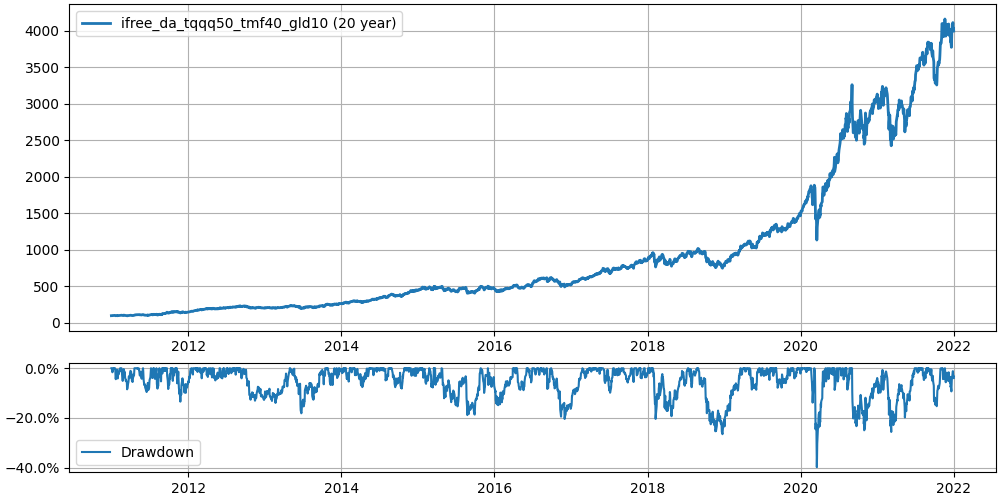

The data file committed next to this chart (first rows):
, Date, tqqq, tmf, gld, qld, portfolio, tqqq_rb, tmf_rb, gld_rb, portfolio_rb, qld_rb
0, 2010-12-31, 1.537, 7.892, 138.7, 2.517, 100.0, 1.537, 7.892, 138.7, 100.0, 2.517
1, 2011-01-03, 1.606, 7.749, 138.0, 2.595, 101.5, 1.537, 7.892, 138.7, 100.0, 2.517
2, 2011-01-04, 1.603, 7.738, 134.8, 2.59, 101.1, 1.537, 7.892, 138.7, 100.0, 2.517
3, 2011-01-05, 1.643, 7.236, 134.4, 2.635, 99.84, 1.537, 7.892, 138.7, 100.0, 2.517
4, 2011-01-06, 1.658, 7.323, 133.8, 2.651, 100.7, 1.537, 7.892, 138.7, 100.0, 2.517
5, 2011-01-07, 1.654, 7.44, 133.6, 2.648, 101.2, 1.537, 7.892, 138.7, 100.0, 2.517
6, 2011-01-10, 1.673, 7.562, 134.1, 2.665, 102.4, 1.537, 7.892, 138.7, 100.0, 2.517
7, 2011-01-11, 1.681, 7.429, 134.9, 2.673, 102.1, 1.537, 7.892, 138.7, 100.0, 2.517
8, 2011-01-12, 1.715, 7.282, 135.5, 2.71, 102.5, 1.537, 7.892, 138.7, 100.0, 2.517
9, 2011-01-13, 1.72, 7.454, 134.1, 2.716, 103.4, 1.537, 7.892, 138.7, 100.0, 2.517
10, 2011-01-14, 1.757, 7.317, 132.7, 2.755, 103.8, 1.537, 7.892, 138.7, 100.0, 2.517
11, 2011-01-18, 1.771, 7.209, 133.4, 2.77, 103.8, 1.537, 7.892, 138.7, 100.0, 2.517
12, 2011-01-19, 1.712, 7.355, 133.7, 2.708, 102.6, 1.537, 7.892, 138.7, 100.0, 2.517
13, 2011-01-20, 1.674, 7.081, 131.2, 2.666, 99.81, 1.537, 7.892, 138.7, 100.0, 2.517
14, 2011-01-21, 1.635, 7.22, 131, 2.626, 99.26, 1.537, 7.892, 138.7, 100.0, 2.517
15, 2011-01-24, 1.703, 7.229, 130.4, 2.7, 101.5, 1.537, 7.892, 138.7, 100.0, 2.517
16, 2011-01-25, 1.709, 7.44, 130.1, 2.706, 102.7, 1.537, 7.892, 138.7, 100.0, 2.517
17, 2011-01-26, 1.735, 7.113, 131.2, 2.737, 102, 1.537, 7.892, 138.7, 100.0, 2.517
18, 2011-01-27, 1.769, 7.191, 127.9, 2.77, 103.2, 1.537, 7.892, 138.7, 100.0, 2.517
19, 2011-01-28, 1.635, 7.298, 130.3, 2.629, 99.6, 1.537, 7.892, 138.7, 100.0, 2.517
20, 2011-01-31, 1.66, 7.149, 129.9, 2.656, 99.6, 1.537, 7.892, 138.7, 100.0, 2.517
21, 2011-02-01, 1.752, 7.044, 130.8, 2.753, 102.1, 1.537, 7.892, 138.7, 100.0, 2.517
22, 2011-02-02, 1.744, 7.051, 130.4, 2.745, 101.9, 1.537, 7.892, 138.7, 100.0, 2.517
23, 2011-02-03, 1.751, 6.87, 132.2, 2.753, 101.3, 1.537, 7.892, 138.7, 100.0, 2.517
24, 2011-02-04, 1.782, 6.671, 131.7, 2.786, 101.3, 1.537, 7.892, 138.7, 100.0, 2.517
25, 2011-02-07, 1.808, 6.758, 131.7, 2.813, 102.6, 1.537, 7.892, 138.7, 100.0, 2.517
26, 2011-02-08, 1.847, 6.579, 133.1, 2.853, 103, 1.537, 7.892, 138.7, 100.0, 2.517
27, 2011-02-09, 1.835, 6.748, 133.1, 2.84, 103.5, 1.537, 7.892, 138.7, 100.0, 2.517
28, 2011-02-10, 1.844, 6.517, 132.9, 2.85, 102.6, 1.537, 7.892, 138.7, 100.0, 2.517
29, 2011-02-11, 1.882, 6.79, 132.3, 2.889, 105.2, 1.537, 7.892, 138.7, 100.0, 2.517
30, 2011-02-14, 1.894, 6.813, 132.9, 2.903, 105.7, 1.537, 7.892, 138.7, 100.0, 2.517
31, 2011-02-15, 1.889, 6.895, 134, 2.896, 106.1, 1.537, 7.892, 138.7, 100.0, 2.517
32, 2011-02-16, 1.924, 6.831, 134.1, 2.934, 106.9, 1.537, 7.892, 138.7, 100.0, 2.517
33, 2011-02-17, 1.922, 6.868, 135, 2.932, 107.1, 1.537, 7.892, 138.7, 100.0, 2.517
34, 2011-02-18, 1.911, 6.806, 135.4, 2.92, 106.5, 1.537, 7.892, 138.7, 100.0, 2.517
35, 2011-02-22, 1.743, 7.097, 136.3, 2.747, 102.5, 1.537, 7.892, 138.7, 100.0, 2.517
36, 2011-02-23, 1.7, 7.184, 137.5, 2.702, 101.6, 1.537, 7.892, 138.7, 100.0, 2.517
37, 2011-02-24, 1.724, 7.312, 136.5, 2.729, 103, 1.537, 7.892, 138.7, 100.0, 2.517
38, 2011-02-25, 1.798, 7.436, 137.4, 2.806, 106.1, 1.537, 7.892, 138.7, 100.0, 2.517
39, 2011-02-28, 1.811, 7.47, 137.7, 2.82, 106.7, 1.537, 7.892, 138.7, 100.0, 2.517
40, 2011-03-01, 1.724, 7.546, 140, 2.73, 104.4, 1.537, 7.892, 138.7, 100.0, 2.517
41, 2011-03-02, 1.749, 7.195, 139.9, 2.757, 103.5, 1.537, 7.892, 138.7, 100.0, 2.517
42, 2011-03-03, 1.853, 6.98, 138.1, 2.865, 105.6, 1.537, 7.892, 138.7, 100.0, 2.517
43, 2011-03-04, 1.825, 7.149, 139.4, 2.834, 105.7, 1.537, 7.892, 138.7, 100.0, 2.517
44, 2011-03-07, 1.753, 7.014, 139.7, 2.76, 102.7, 1.537, 7.892, 138.7, 100.0, 2.517
45, 2011-03-08, 1.771, 6.884, 139.4, 2.781, 102.6, 1.537, 7.892, 138.7, 100.0, 2.517
46, 2011-03-09, 1.735, 7.081, 139.4, 2.742, 102.4, 1.537, 7.892, 138.7, 100.0, 2.517
47, 2011-03-10, 1.656, 7.443, 137.8, 2.659, 101.5, 1.537, 7.892, 138.7, 100.0, 2.517
48, 2011-03-11, 1.683, 7.323, 138.2, 2.69, 101.9, 1.537, 7.892, 138.7, 100.0, 2.517
49, 2011-03-14, 1.667, 7.303, 138.9, 2.67, 101.3, 1.537, 7.892, 138.7, 100.0, 2.517
50, 2011-03-15, 1.599, 7.635, 136.3, 2.597, 100.6, 1.537, 7.892, 138.7, 100.0, 2.517
51, 2011-03-16, 1.481, 7.889, 136.2, 2.472, 98.02, 1.537, 7.892, 138.7, 100.0, 2.517
52, 2011-03-17, 1.52, 7.708, 137, 2.515, 98.41, 1.537, 7.892, 138.7, 100.0, 2.517
53, 2011-03-18, 1.512, 7.763, 138.4, 2.505, 98.52, 1.537, 7.892, 138.7, 100.0, 2.517
54, 2011-03-21, 1.596, 7.628, 139.1, 2.597, 100.6, 1.537, 7.892, 138.7, 100.0, 2.517
55, 2011-03-22, 1.592, 7.708, 139.1, 2.594, 100.9, 1.537, 7.892, 138.7, 100.0, 2.517
56, 2011-03-23, 1.616, 7.681, 140.3, 2.62, 101.6, 1.537, 7.892, 138.7, 100.0, 2.517
57, 2011-03-24, 1.704, 7.502, 139.2, 2.719, 103.5, 1.537, 7.892, 138.7, 100.0, 2.517
58, 2011-03-25, 1.716, 7.445, 139.3, 2.726, 103.6, 1.537, 7.892, 138.7, 100.0, 2.517
59, 2011-03-28, 1.687, 7.481, 138.5, 2.693, 102.8, 1.537, 7.892, 138.7, 100.0, 2.517
... 2,710 more rows
